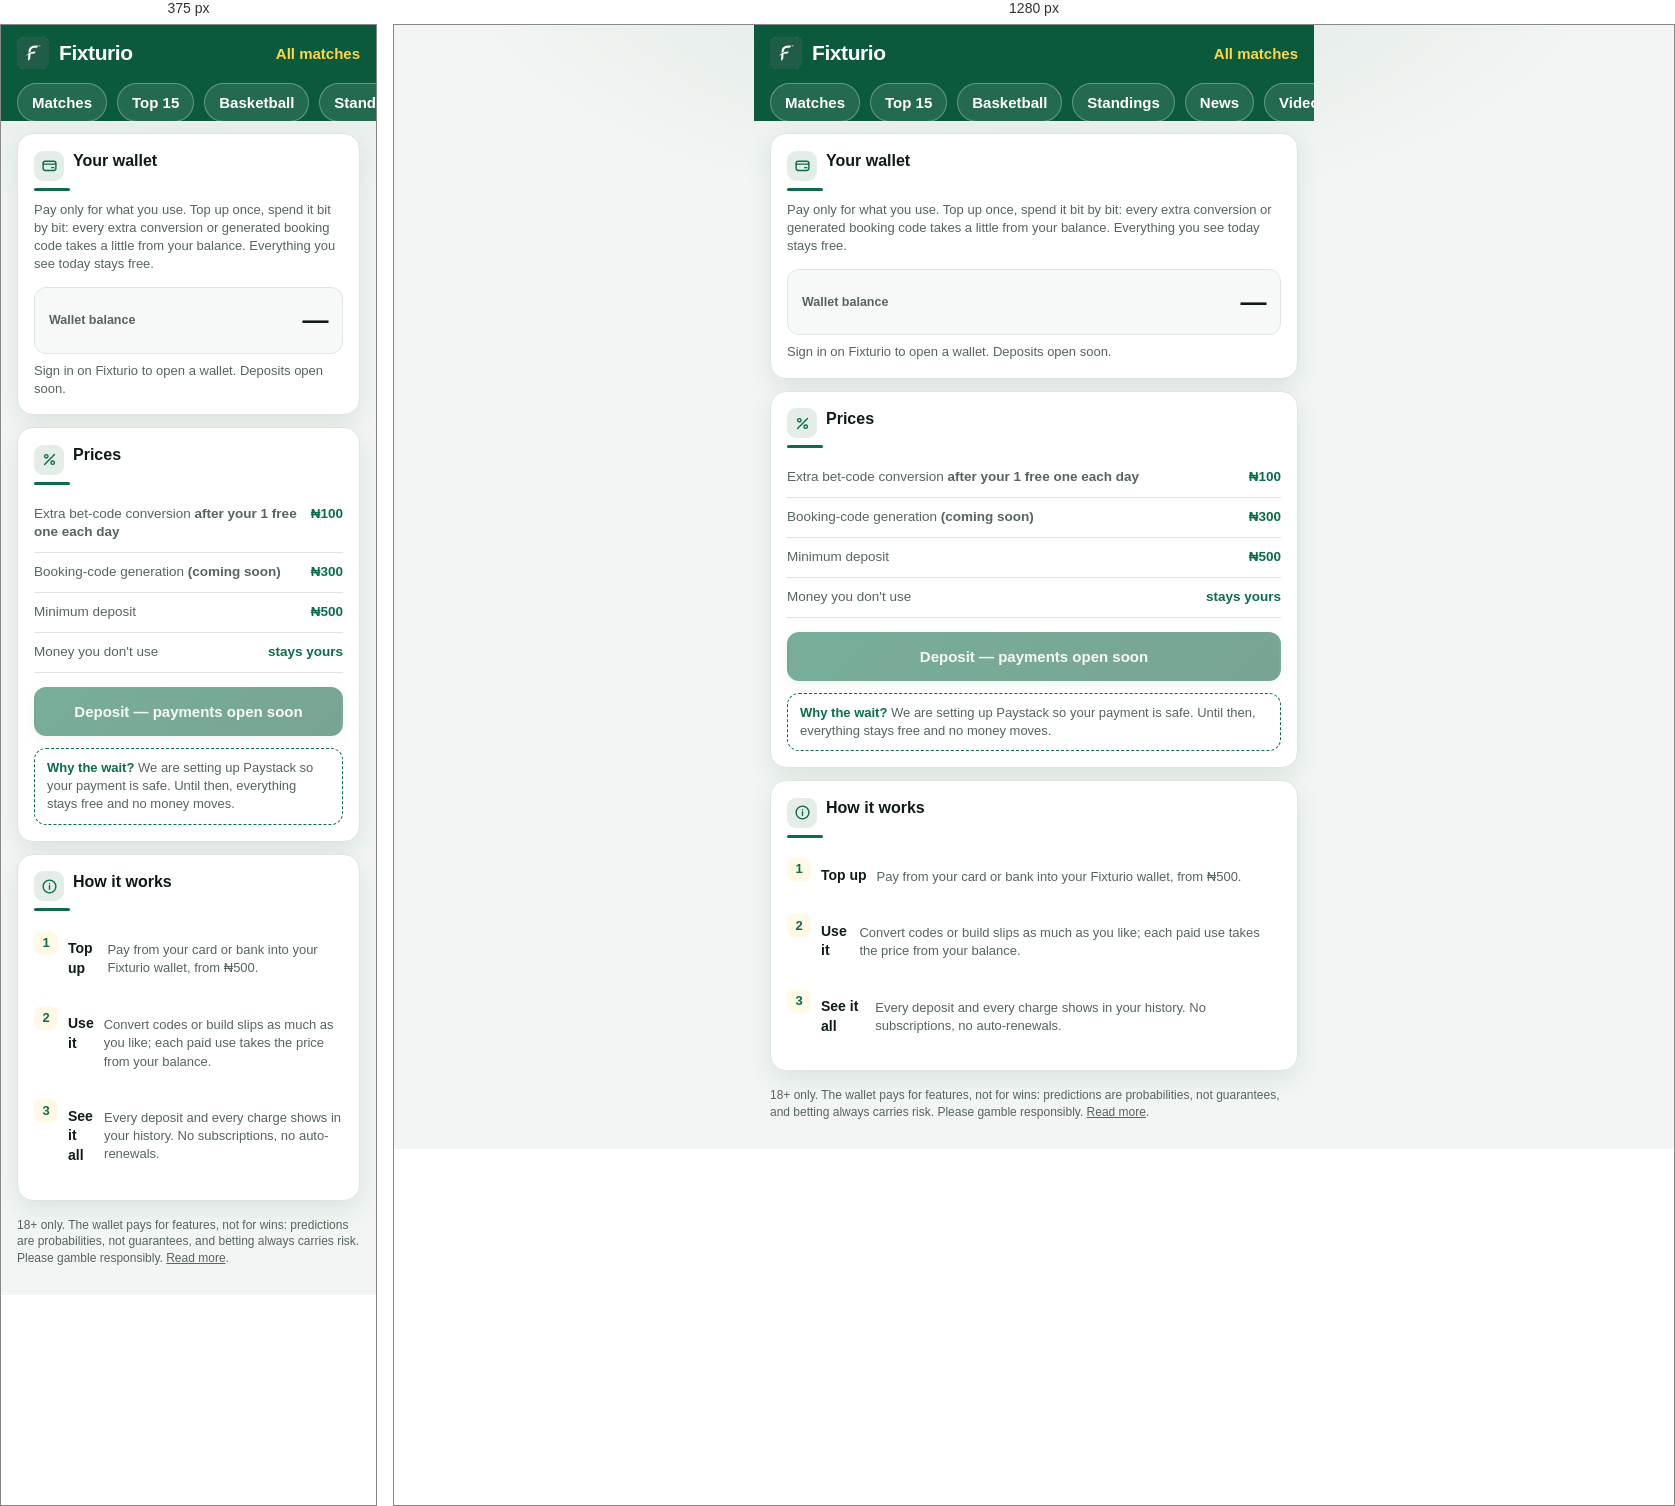
Rendered at 375 px and 1280 px, left to right.

<!-- file: wallet.html -->
<!DOCTYPE html>
<html lang="en"><head>
<meta charset="utf-8">
<meta name="viewport" content="width=device-width,initial-scale=1,viewport-fit=cover">
<meta name="theme-color" content="#0B5A3C">
<title>Fixturio Wallet | Fixturio</title>
<meta name="description" content="Top up your Fixturio wallet and pay per use: extra bet-code conversions ₦100 each, booking-code generation ₦300. Minimum deposit ₦500.">
<link rel="stylesheet" href="/theme.css">
<style>
*{box-sizing:border-box}
body{margin:0;background:var(--ink);color:var(--tx);font:500 15px/1.4 var(--f);-webkit-text-size-adjust:100%}
body{background:radial-gradient(900px 420px at 50% -80px,var(--shadow),transparent 65%),var(--ink)}
button{font:inherit;color:inherit;cursor:pointer}
:focus-visible{outline:2px solid var(--amb);outline-offset:2px}
.wrap{max-width:560px;margin:0 auto;padding-bottom:calc(28px + env(safe-area-inset-bottom))}
.top{position:sticky;top:0;z-index:4;background:var(--pitch);border-bottom:0;padding:calc(12px + env(safe-area-inset-top)) 16px 12px;display:flex;justify-content:space-between;align-items:center}
.logo{display:flex;align-items:center;gap:10px;text-decoration:none}
.logo img{width:32px;height:32px;flex:none;border-radius:8px}
.logo b{font-size:21px;font-weight:800;color:#fff;letter-spacing:-.02em}
.top>a{color:var(--hmu);text-decoration:none;font-weight:700}
.tabs{display:flex;align-items:center;gap:22px;padding:0 16px;background:var(--pitch);border-bottom:0;overflow-x:auto;scrollbar-width:none}
.tabs::-webkit-scrollbar{display:none}
.tabs a{padding:11px 0;color:var(--hmu);text-decoration:none;font-weight:700;border-bottom:3px solid transparent;margin-bottom:-1px;white-space:nowrap}
.tabs a.on{color:#fff;border-color:var(--amb)}
.card{margin:12px 16px;padding:16px;border:1px solid var(--line);border-radius:16px;background:var(--s1);box-shadow:0 8px 24px var(--shadow)}
.card h3{margin:0 0 10px;font-size:16px;font-weight:800}
.card h3::after{content:"";display:block;width:36px;height:3px;background:var(--amb);border-radius:2px;margin-top:7px}
.note{font-size:13px;color:var(--mu);margin:8px 0 0}
.bal{margin-top:14px;padding:14px;border-radius:12px;background:var(--s2);border:1px solid var(--line);display:flex;justify-content:space-between;align-items:center}
.bal span{font-size:12.5px;color:var(--mu);font-weight:700}
.bal b{font-size:26px;font-weight:800;letter-spacing:-.02em}
.price{display:flex;justify-content:space-between;gap:10px;padding:10px 0;border-bottom:1px solid var(--line);font-size:13.5px;align-items:baseline}
.price:last-child{border-bottom:0}
.price span{color:var(--mu)}
.price i{flex:none;font-style:normal;font-weight:800;color:var(--amb)}
.how{margin-top:4px}
.how div{display:flex;gap:10px;padding:9px 0;align-items:flex-start}
.how i{flex:none;font-style:normal;width:24px;height:24px;border-radius:8px;background:rgba(255,213,74,.14);color:var(--amb);display:flex;align-items:center;justify-content:center;font-weight:800;font-size:13px;margin-top:1px}
.how b{display:block;font-size:14px}
.how p{margin:2px 0 0;font-size:13px;color:var(--mu)}
.post{margin-top:14px;width:100%;padding:12px;background:linear-gradient(135deg,var(--amb),var(--bar));border-color:transparent;color:var(--ink);border-radius:12px;font-weight:800;font-size:15px;box-shadow:0 4px 14px var(--shadow)}
.post[disabled]{opacity:.55;cursor:not-allowed}
.soon{margin-top:12px;padding:10px 12px;border:1.5px dashed var(--amb);border-radius:12px;font-size:13px;color:var(--mu)}
.soon b{color:var(--amb)}
.fine{margin:16px 16px 0;font-size:12px;color:var(--mu)}
.fine a{color:var(--mu)}
.adslot{min-height:60px;margin:12px 16px;display:flex;justify-content:center;align-items:center}
.adslot:empty{display:none}
</style>
<link rel="manifest" href="/manifest.json">
<link rel="apple-touch-icon" href="/icon-192.png">
<link rel="stylesheet" href="/fix.css">
<link rel="canonical" href="https://fixturio.vercel.app/wallet.html">
<meta property="og:title" content="Fixturio Wallet | Fixturio">
<meta property="og:description" content="Top up your Fixturio wallet and pay per use: extra bet-code conversions ₦100 each, booking-code generation ₦300. Minimum deposit ₦500.">
<meta property="og:type" content="website">
<meta property="og:url" content="https://fixturio.vercel.app/wallet.html">
<meta property="og:image" content="https://fixturio.vercel.app/logo.png">
<meta name="twitter:card" content="summary">
</head><body>
<div class="wrap">
<header class="top"><a class="logo" href="/"><img src="/logo.png" alt="Fixturio logo"><b>Fixturio</b></a><a href="/">All matches</a></header>
<nav class="tabs"><a href="/">Matches</a><a href="/picks.html">Top 15</a><a href="/basketball.html">Basketball</a><a href="/standings.html">Standings</a><a href="/news.html">News</a><a href="/video.html">Video</a><a href="/saved.html">Saved</a><a href="/tools.html">Tools</a><a href="/betcode.html">Codes</a><a href="/community.html">Community</a><a href="/builder.html">Builder</a><a href="/wallet.html" class="on">Wallet</a></nav>
<div class="adslot" id="ad-banner"></div>
<main id="app">
<section class="card">
<h3><span class="tico"><svg viewBox="0 0 24 24"><rect x="3" y="6" width="18" height="13" rx="3"/><path d="M3 10h18M15 15h3"/></svg></span>Your wallet</h3>
<p class="note">Pay only for what you use. Top up once, spend it bit by bit: every extra conversion or generated booking code takes a little from your balance. Everything you see today stays free.</p>
<div class="bal"><span>Wallet balance</span><b id="bal">&mdash;</b></div>
<p class="note" id="balnote">Sign in on Fixturio to open a wallet. Deposits open soon.</p>
</section>
<section class="card">
<h3><span class="tico"><svg viewBox="0 0 24 24"><path d="M19 5L5 19"/><circle cx="7.5" cy="7.5" r="2.4"/><circle cx="16.5" cy="16.5" r="2.4"/></svg></span>Prices</h3>
<div class="price"><span>Extra bet-code conversion <b>after your 1 free one each day</b></span><i>&#8358;100</i></div>
<div class="price"><span>Booking-code generation <b>(coming soon)</b></span><i>&#8358;300</i></div>
<div class="price"><span>Minimum deposit</span><i>&#8358;500</i></div>
<div class="price"><span>Money you don't use</span><i>stays yours</i></div>
<button class="post" disabled>Deposit &mdash; payments open soon</button>
<div class="soon"><b>Why the wait?</b> We are setting up Paystack so your payment is safe. Until then, everything stays free and no money moves.</div>
</section>
<section class="card">
<h3><span class="tico"><svg viewBox="0 0 24 24"><circle cx="12" cy="12" r="9"/><path d="M12 11v5M12 8h.01"/></svg></span>How it works</h3>
<div class="how">
<div><i>1</i><div><b>Top up</b><p>Pay from your card or bank into your Fixturio wallet, from &#8358;500.</p></div></div>
<div><i>2</i><div><b>Use it</b><p>Convert codes or build slips as much as you like; each paid use takes the price from your balance.</p></div></div>
<div><i>3</i><div><b>See it all</b><p>Every deposit and every charge shows in your history. No subscriptions, no auto-renewals.</p></div></div>
</div>
</section>
</main>
<p class="fine">18+ only. The wallet pays for features, not for wins: predictions are probabilities, not guarantees, and betting always carries risk. Please gamble responsibly. <a href="/info.html#responsible">Read more</a>.</p>
</div>
<script src="/affiliate.js" defer></script>
<script src="/ads.js" defer></script>
</body></html>


/* @media block from theme.css */
@media (max-width:767px){#themeBtn{bottom:calc(78px + env(safe-area-inset-bottom))}}